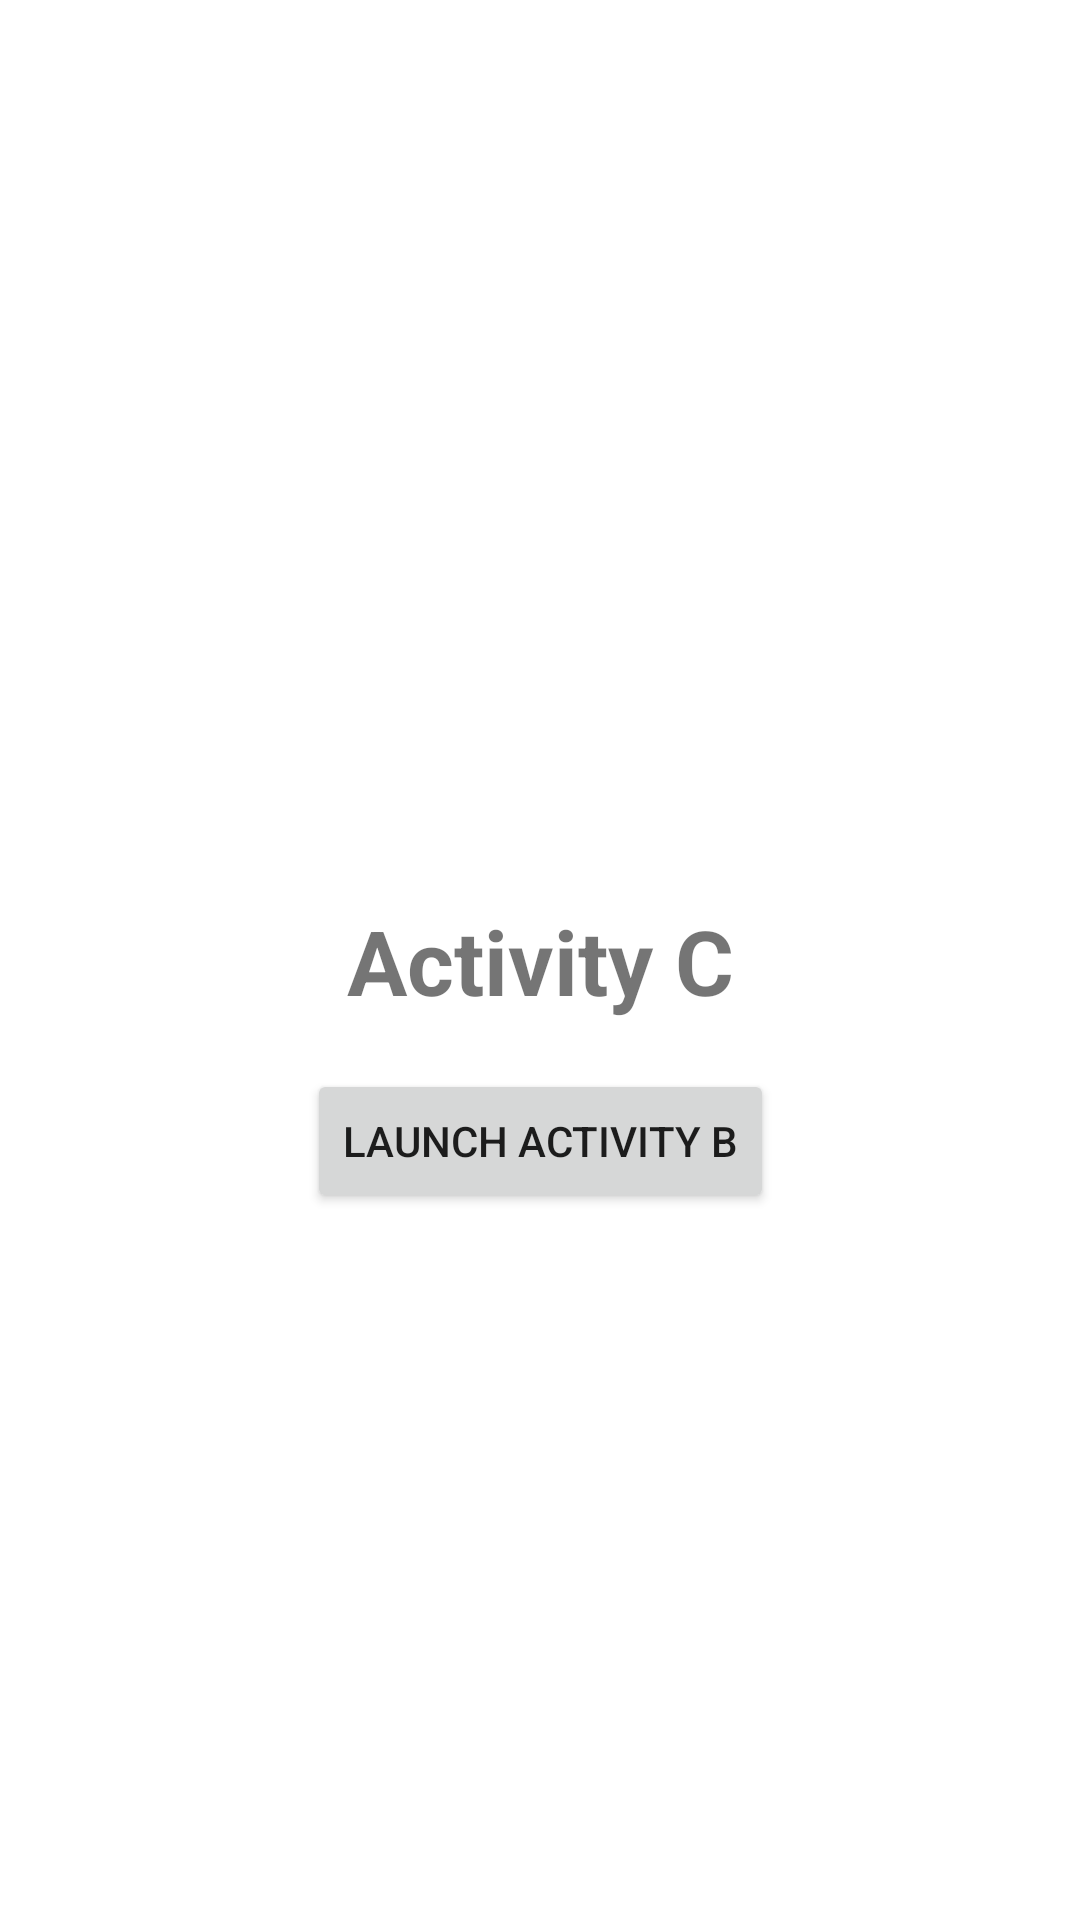

Android layout source for this screen:
<!-- AndroidManifest.xml: application theme Theme.ActivitiesAndIntentsDemo -->
<!-- res/layout/activity_c.xml -->
<?xml version="1.0" encoding="utf-8"?>
<androidx.constraintlayout.widget.ConstraintLayout xmlns:android="http://schemas.android.com/apk/res/android"
    xmlns:app="http://schemas.android.com/apk/res-auto"
    xmlns:tools="http://schemas.android.com/tools"
    android:layout_width="match_parent"
    android:layout_height="match_parent"
    tools:context=".MainActivity">

   

    <TextView
        android:id="@+id/textView"
        android:layout_width="wrap_content"
        android:layout_height="wrap_content"
        android:text="Activity C"
        android:textSize="30sp"
        android:textStyle="bold"
        app:layout_constraintBottom_toBottomOf="parent"
        app:layout_constraintLeft_toLeftOf="parent"
        app:layout_constraintRight_toRightOf="parent"
        app:layout_constraintTop_toTopOf="parent" />

    <Button
        android:id="@+id/btn_launch_activity"
        android:layout_width="wrap_content"
        android:layout_height="wrap_content"
        android:text="Launch Activity B"
        android:layout_marginTop="16dp"
        app:layout_constraintEnd_toEndOf="@+id/textView"
        app:layout_constraintStart_toStartOf="@+id/textView"
        app:layout_constraintTop_toBottomOf="@+id/textView" />


</androidx.constraintlayout.widget.ConstraintLayout>
<!-- resources referenced by this layout -->
<resources>
  <style name="Theme.ActivitiesAndIntentsDemo" parent="Theme.MaterialComponents.DayNight.DarkActionBar">
          
          <item name="colorPrimary">@color/purple_500</item>
          <item name="colorPrimaryVariant">@color/purple_700</item>
          <item name="colorOnPrimary">@color/white</item>
          
          <item name="colorSecondary">@color/teal_200</item>
          <item name="colorSecondaryVariant">@color/teal_700</item>
          <item name="colorOnSecondary">@color/black</item>
          
          <item name="android:statusBarColor" tools:targetApi="l">?attr/colorPrimaryVariant</item>
          
      </style>
  <!-- not gathered from this repository: default colours our renderer supplied (Android Studio template values) -->
  <color name="purple_500">#FF6200EE</color>
  <color name="purple_700">#FF3700B3</color>
  <color name="teal_200">#FF03DAC5</color>
  <color name="teal_700">#FF018786</color>
  <color name="black">#FF000000</color>
  <color name="white">#FFFFFFFF</color>
</resources>
